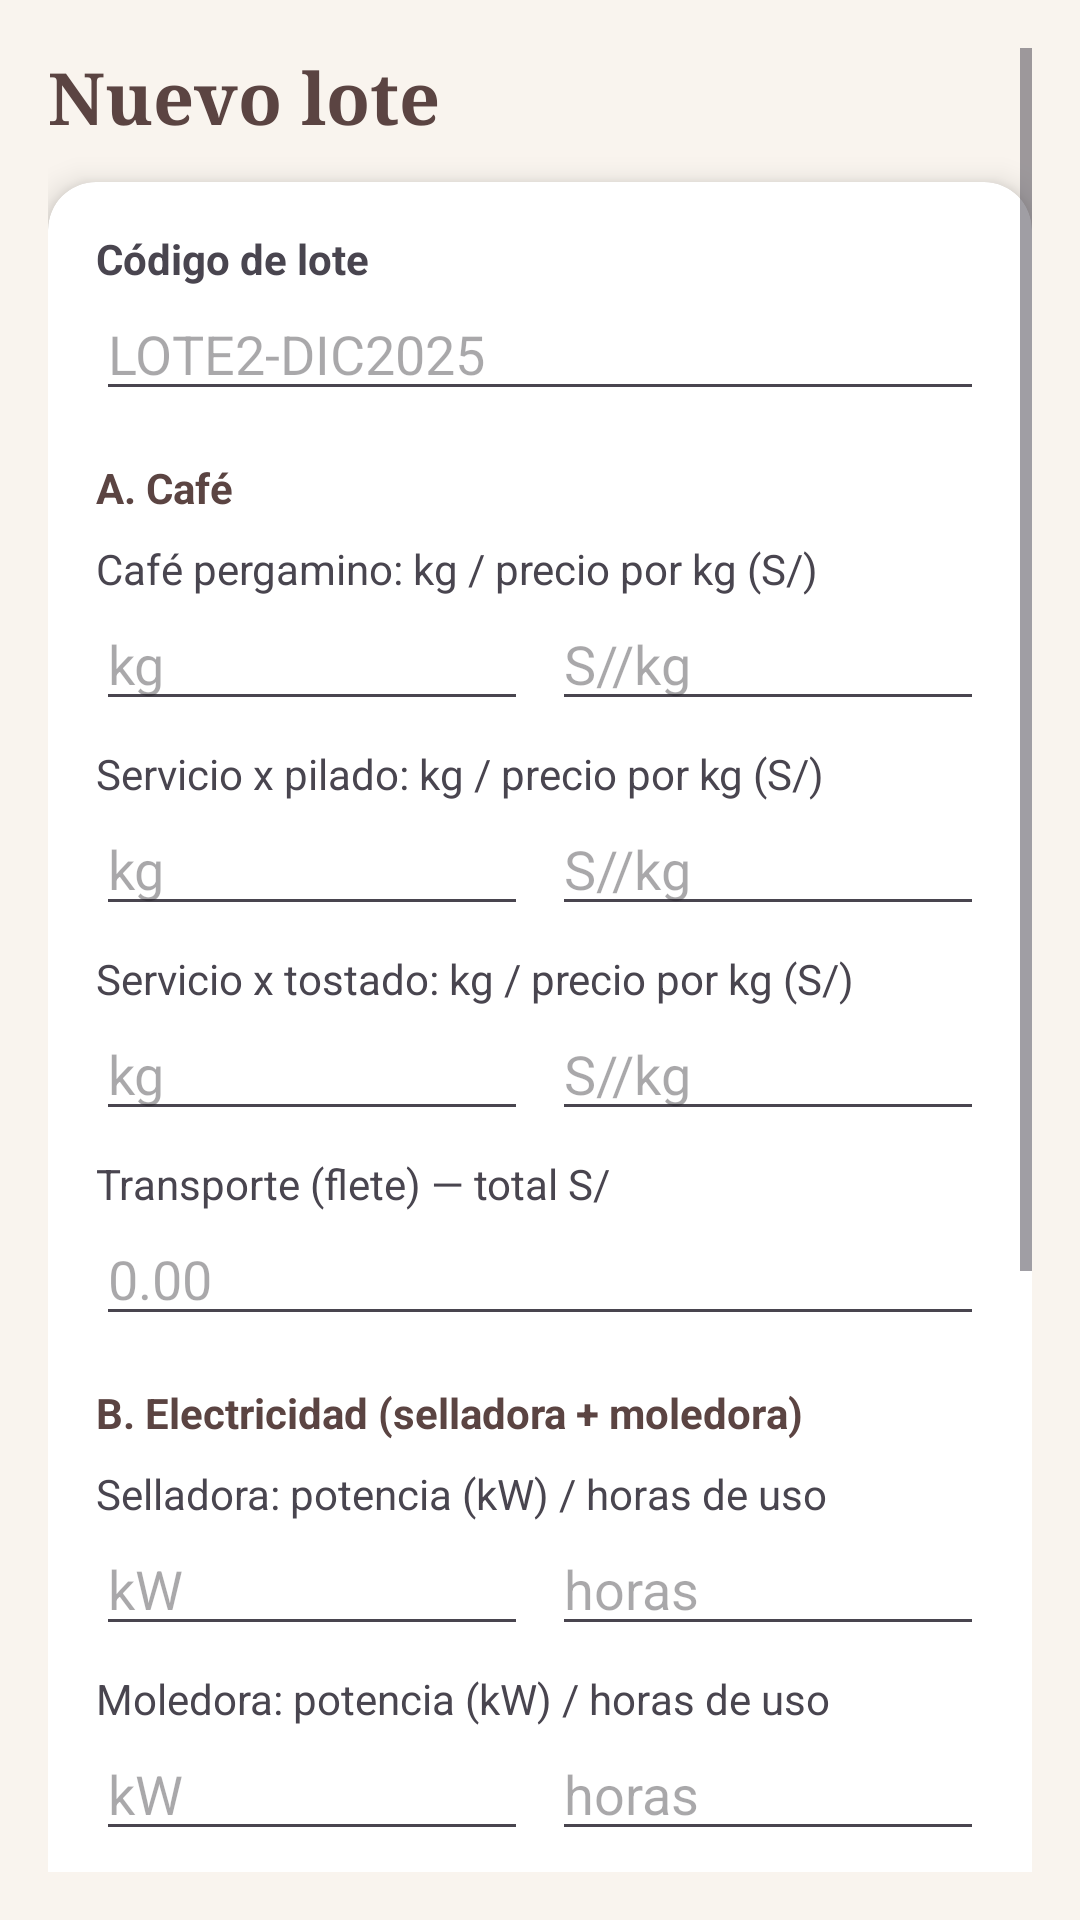

Reconstruct the res/layout file that produces this screen, plus the resources it refers to.
<!-- AndroidManifest.xml: application theme Theme.CajaiCafeAdministracion -->
<!-- res/layout/activity_nuevo_lote.xml -->
<?xml version="1.0" encoding="utf-8"?>
<ScrollView xmlns:android="http://schemas.android.com/apk/res/android"
    xmlns:card_view="http://schemas.android.com/apk/res-auto"
    android:layout_width="match_parent"
    android:layout_height="match_parent"
    android:padding="16dp">

    <LinearLayout
        android:orientation="vertical"
        android:layout_width="match_parent"
        android:layout_height="wrap_content">

        <TextView
            android:layout_width="match_parent"
            android:layout_height="wrap_content"
            android:layout_gravity="center"
            android:layout_marginBottom="12dp"
            android:text="Nuevo lote"
            android:textColor="@color/textoMarca"
            android:fontFamily="serif" android:textSize="24sp"
            android:textStyle="bold" />

        <androidx.cardview.widget.CardView
            android:layout_width="match_parent"
            android:layout_height="wrap_content"
            android:padding="16dp"
            card_view:contentPadding="16dp"
            android:backgroundTint="@color/superficie"
            card_view:cardCornerRadius="16dp"
            card_view:cardElevation="6dp">

            <LinearLayout
                android:layout_width="match_parent"
                android:layout_height="wrap_content"
                android:orientation="vertical">

                <TextView android:text="Código de lote" android:textStyle="bold" android:layout_width="wrap_content" android:layout_height="wrap_content" />
                <EditText android:id="@+id/etCodigoLote" android:layout_width="match_parent" android:layout_height="wrap_content" android:hint="LOTE2-DIC2025" />

                <TextView android:text="A. Café" android:textStyle="bold" android:textColor="@color/textoMarca" android:layout_marginTop="16dp" android:layout_width="wrap_content" android:layout_height="wrap_content" />

                <TextView android:text="Café pergamino: kg / precio por kg (S/)" android:layout_marginTop="8dp" android:layout_width="wrap_content" android:layout_height="wrap_content" />
                <LinearLayout android:orientation="horizontal" android:layout_width="match_parent" android:layout_height="wrap_content">
                    <EditText android:id="@+id/etPergaminoKg" android:layout_width="0dp" android:layout_weight="1" android:layout_marginEnd="8dp" android:inputType="numberDecimal" android:hint="kg" android:layout_height="wrap_content" />
                    <EditText android:id="@+id/etPergaminoPrecio" android:layout_width="0dp" android:layout_weight="1" android:inputType="numberDecimal" android:hint="S//kg" android:layout_height="wrap_content" />
                </LinearLayout>

                <TextView android:text="Servicio x pilado: kg / precio por kg (S/)" android:layout_marginTop="8dp" android:layout_width="wrap_content" android:layout_height="wrap_content" />
                <LinearLayout android:orientation="horizontal" android:layout_width="match_parent" android:layout_height="wrap_content">
                    <EditText android:id="@+id/etPiladoKg" android:layout_width="0dp" android:layout_weight="1" android:layout_marginEnd="8dp" android:inputType="numberDecimal" android:hint="kg" android:layout_height="wrap_content" />
                    <EditText android:id="@+id/etPiladoPrecio" android:layout_width="0dp" android:layout_weight="1" android:inputType="numberDecimal" android:hint="S//kg" android:layout_height="wrap_content" />
                </LinearLayout>

                <TextView android:text="Servicio x tostado: kg / precio por kg (S/)" android:layout_marginTop="8dp" android:layout_width="wrap_content" android:layout_height="wrap_content" />
                <LinearLayout android:orientation="horizontal" android:layout_width="match_parent" android:layout_height="wrap_content">
                    <EditText android:id="@+id/etTostadoKg" android:layout_width="0dp" android:layout_weight="1" android:layout_marginEnd="8dp" android:inputType="numberDecimal" android:hint="kg" android:layout_height="wrap_content" />
                    <EditText android:id="@+id/etTostadoPrecio" android:layout_width="0dp" android:layout_weight="1" android:inputType="numberDecimal" android:hint="S//kg" android:layout_height="wrap_content" />
                </LinearLayout>

                <TextView android:text="Transporte (flete) — total S/" android:layout_marginTop="8dp" android:layout_width="wrap_content" android:layout_height="wrap_content" />
                <EditText android:id="@+id/etFlete" android:layout_width="match_parent" android:inputType="numberDecimal" android:hint="0.00" android:layout_height="wrap_content" />

                <TextView android:text="B. Electricidad (selladora + moledora)" android:textStyle="bold" android:textColor="@color/textoMarca" android:layout_marginTop="16dp" android:layout_width="wrap_content" android:layout_height="wrap_content" />

                <TextView android:text="Selladora: potencia (kW) / horas de uso" android:layout_marginTop="8dp" android:layout_width="wrap_content" android:layout_height="wrap_content" />
                <LinearLayout android:orientation="horizontal" android:layout_width="match_parent" android:layout_height="wrap_content">
                    <EditText android:id="@+id/etPotSelladora" android:layout_width="0dp" android:layout_weight="1" android:layout_marginEnd="8dp" android:inputType="numberDecimal" android:hint="kW" android:layout_height="wrap_content" />
                    <EditText android:id="@+id/etHorasSelladora" android:layout_width="0dp" android:layout_weight="1" android:inputType="numberDecimal" android:hint="horas" android:layout_height="wrap_content" />
                </LinearLayout>

                <TextView android:text="Moledora: potencia (kW) / horas de uso" android:layout_marginTop="8dp" android:layout_width="wrap_content" android:layout_height="wrap_content" />
                <LinearLayout android:orientation="horizontal" android:layout_width="match_parent" android:layout_height="wrap_content">
                    <EditText android:id="@+id/etPotMoledora" android:layout_width="0dp" android:layout_weight="1" android:layout_marginEnd="8dp" android:inputType="numberDecimal" android:hint="kW" android:layout_height="wrap_content" />
                    <EditText android:id="@+id/etHorasMoledora" android:layout_width="0dp" android:layout_weight="1" android:inputType="numberDecimal" android:hint="horas" android:layout_height="wrap_content" />
                </LinearLayout>

                <TextView android:text="Precio por kWh (según tu recibo de luz)" android:layout_marginTop="8dp" android:layout_width="wrap_content" android:layout_height="wrap_content" />
                <EditText android:id="@+id/etPrecioKwh" android:layout_width="match_parent" android:inputType="numberDecimal" android:hint="0.65" android:layout_height="wrap_content" />

                <TextView android:text="C. Empaque (temporal — total S/ de bolsas + stickers de esta compra)" android:textStyle="bold" android:textColor="@color/textoMarca" android:layout_marginTop="16dp" android:layout_width="wrap_content" android:layout_height="wrap_content" />
                <EditText android:id="@+id/etEmpaqueTotal" android:layout_width="match_parent" android:inputType="numberDecimal" android:hint="0.00" android:layout_height="wrap_content" />

                <TextView android:text="Stock inicial de este lote (bolsas ya empacadas, si las hay)" android:textStyle="bold" android:textColor="@color/textoMarca" android:layout_marginTop="16dp" android:layout_width="wrap_content" android:layout_height="wrap_content" />
                <LinearLayout android:orientation="horizontal" android:layout_width="match_parent" android:layout_height="wrap_content">
                    <EditText android:id="@+id/etStockBolsas12" android:layout_width="0dp" android:layout_weight="1" android:layout_marginEnd="8dp" android:inputType="number" android:hint="Bolsas 1/2kg" android:layout_height="wrap_content" />
                    <EditText android:id="@+id/etStockBolsas14" android:layout_width="0dp" android:layout_weight="1" android:inputType="number" android:hint="Bolsas 1/4kg" android:layout_height="wrap_content" />
                </LinearLayout>

                <Button
                    android:id="@+id/btnGuardarLote"
                    android:layout_width="match_parent"
                    android:layout_height="wrap_content"
                    android:layout_marginTop="20dp"
                    android:backgroundTint="@color/cafeOscuro"
                    android:textColor="#FFFFFF"
                    android:text="Guardar lote" />

            </LinearLayout>
        </androidx.cardview.widget.CardView>
    </LinearLayout>
</ScrollView>
<!-- resources referenced by this layout -->
<resources>
  <color name="cafeOscuro">#5B4442</color>
  <color name="superficie">#FFFFFF</color>
  <color name="textoMarca">#5B4442</color>
  <style name="Theme.CajaiCafeAdministracion" parent="Base.Theme.CajaiCafeAdministracion" />
  <style name="Base.Theme.CajaiCafeAdministracion" parent="Theme.Material3.DayNight.NoActionBar">
          <item name="colorPrimary">@color/marcaPrimario</item>
          <item name="colorOnPrimary">@color/marcaSobrePrimario</item>
          <item name="colorPrimaryContainer">@color/marcaContenedor</item>
          <item name="colorOnPrimaryContainer">@color/marcaSobreContenedor</item>
          <item name="colorSecondary">@color/marcaSecundario</item>
          <item name="colorOnSecondary">@color/marcaSobrePrimario</item>
          
          <item name="colorSecondaryContainer">@color/marcaContenedor</item>
          <item name="colorOnSecondaryContainer">@color/marcaSobreContenedor</item>
          <item name="colorTertiary">@color/positivo</item>
          <item name="android:colorBackground">@color/fondo</item>
          <item name="colorOnBackground">@color/texto</item>
          <item name="colorSurface">@color/superficie</item>
          <item name="colorOnSurface">@color/texto</item>
          <item name="colorOnSurfaceVariant">@color/textoSecundario</item>
          <item name="colorOutline">@color/borde</item>
          
          <item name="android:statusBarColor">@color/cafeProfundo</item>
          <item name="android:navigationBarColor">@color/cafeProfundo</item>
          <item name="android:windowLightStatusBar">false</item>
      </style>
  <color name="marcaPrimario">#6D4C41</color>
  <color name="marcaSobrePrimario">#FFFFFF</color>
  <color name="marcaContenedor">#F3E3D8</color>
  <color name="marcaSobreContenedor">#2B1F1D</color>
  <color name="marcaSecundario">#8D6E63</color>
  <color name="positivo">#2E7D32</color>
  <color name="fondo">#F9F4EE</color>
  <color name="texto">#2B1F1D</color>
  <color name="textoSecundario">#6F625C</color>
  <color name="borde">#D7CCC8</color>
  <color name="cafeProfundo">#3E2723</color>
</resources>
